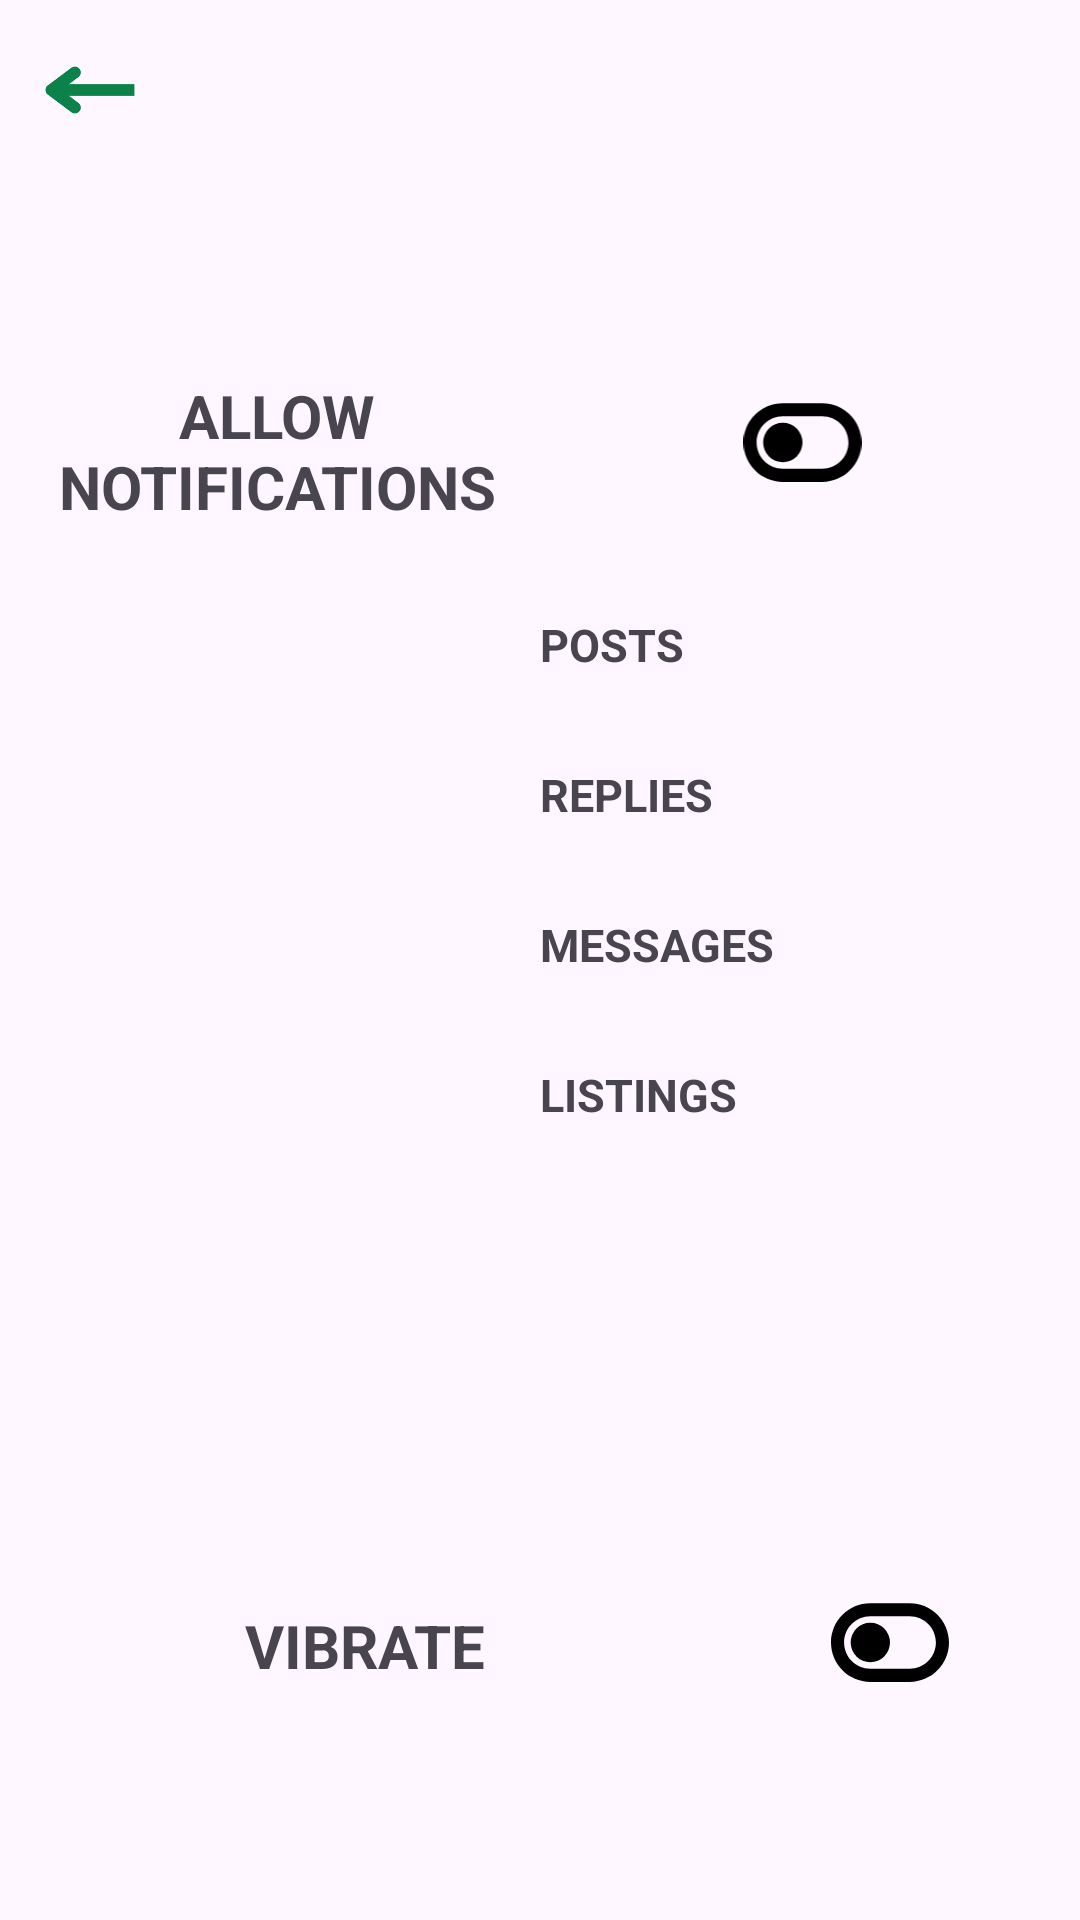

The Android layout XML behind this screen, and the referenced resources:
<!-- AndroidManifest.xml: application theme Theme.Hackathon -->
<!-- res/layout/notif_settings.xml -->
<?xml version="1.0" encoding="utf-8"?>
<LinearLayout xmlns:android="http://schemas.android.com/apk/res/android"
    android:layout_width="match_parent"
    android:layout_height="match_parent"
    android:orientation="vertical"
    android:id="@+id/main">

    <ImageView
        android:id="@+id/notifback"
        android:layout_margin="10dp"
        android:layout_width="40dp"
        android:layout_height="40dp"
        android:src="@drawable/back_settings"/>

    <LinearLayout
        android:layout_marginTop="30dp"
        android:layout_width="350dp"
        android:layout_height="400dp"
        android:orientation="vertical"
        android:layout_gravity="center"
        android:background="@drawable/subsettings_rounded"
        >

        <GridLayout
            android:layout_width="match_parent"
            android:layout_height="wrap_content"
            android:layout_weight="1"
            android:columnCount="2"
            >

            <TextView
                android:layout_marginTop="35dp"
                android:gravity="center"
                android:layout_columnWeight="2"
                android:layout_width="0dp"
                android:layout_height="wrap_content"
                android:text="@string/allow"
                android:textSize="20dp"
                android:textStyle="bold"
                />

            
            <ImageView
                android:layout_width="0dp"
                android:layout_height="35dp"
                android:layout_columnWeight="1"
                android:layout_marginTop="40dp"
                android:src="@drawable/toggle_off" />

            <ImageView
                android:layout_width="0dp"
                android:layout_height="20dp"
                android:layout_columnWeight="1"
                android:layout_marginTop="30dp"
                android:src="@drawable/toggle_circle" />

            <TextView
                android:layout_marginTop="29dp"
                android:gravity="left"
                android:layout_columnWeight="2"
                android:layout_width="0dp"
                android:layout_height="wrap_content"
                android:text="@string/post"
                android:textSize="15dp"
                android:textStyle="bold"
                />

            <ImageView
                android:layout_width="0dp"
                android:layout_height="20dp"
                android:layout_columnWeight="1"
                android:layout_marginTop="30dp"
                android:src="@drawable/toggle_circle" />

            <TextView
                android:layout_marginTop="29dp"
                android:gravity="left"
                android:layout_columnWeight="2"
                android:layout_width="0dp"
                android:layout_height="wrap_content"
                android:text="@string/reply"
                android:textSize="15dp"
                android:textStyle="bold"
                />
            <ImageView
                android:layout_width="0dp"
                android:layout_height="20dp"
                android:layout_columnWeight="1"
                android:layout_marginTop="30dp"
                android:src="@drawable/toggle_circle" />

            <TextView
                android:layout_marginTop="29dp"
                android:gravity="left"
                android:layout_columnWeight="2"
                android:layout_width="0dp"
                android:layout_height="wrap_content"
                android:text="@string/msg"
                android:textSize="15dp"
                android:textStyle="bold"
                />
            <ImageView
                android:layout_width="0dp"
                android:layout_height="20dp"
                android:layout_columnWeight="1"
                android:layout_marginTop="30dp"
                android:src="@drawable/toggle_circle" />

            <TextView
                android:layout_marginTop="29dp"
                android:gravity="left"
                android:layout_columnWeight="2"
                android:layout_width="0dp"
                android:layout_height="wrap_content"
                android:text="@string/listing"
                android:textSize="15dp"
                android:textStyle="bold"
                />

        </GridLayout>

    </LinearLayout>

    <LinearLayout
        android:layout_marginTop="10dp"
        android:layout_width="350dp"
        android:layout_height="100dp"
        android:orientation="vertical"
        android:layout_gravity="center"
        android:background="@drawable/subsettings_rounded"
        >

        <GridLayout
            android:layout_width="match_parent"
            android:layout_height="wrap_content"
            android:layout_weight="1"
            android:columnCount="2"
            >

            <TextView
                android:layout_marginTop="35dp"
                android:gravity="center"
                android:layout_columnWeight="2"
                android:layout_width="0dp"
                android:layout_height="wrap_content"
                android:text="@string/vibrate"
                android:textSize="20dp"
                android:textStyle="bold"
                />

            <ImageView
                android:layout_width="0dp"
                android:layout_height="35dp"
                android:layout_columnWeight="1"
                android:layout_marginTop="30dp"
                android:src="@drawable/toggle_off" />

        </GridLayout>

    </LinearLayout>
</LinearLayout>
<!-- resources referenced by this layout -->
<resources>
  <!-- drawable back_settings: png bitmap (drawable, 3741 bytes) -->
  <!-- drawable toggle_off (drawable) -->
  <vector xmlns:android="http://schemas.android.com/apk/res/android"
      android:width="576dp"
      android:height="512dp"
      android:viewportWidth="576"
      android:viewportHeight="512">
    <path
        android:fillColor="#FF000000"
        android:pathData="M384,128c70.7,0 128,57.3 128,128s-57.3,128 -128,128l-192,0c-70.7,0 -128,-57.3 -128,-128s57.3,-128 128,-128l192,0zM576,256c0,-106 -86,-192 -192,-192L192,64C86,64 0,150 0,256S86,448 192,448l192,0c106,0 192,-86 192,-192zM192,352a96,96 0,1 0,0 -192,96 96,0 1,0 0,192z"/>
  </vector>
  <string name="allow">ALLOW NOTIFICATIONS</string>
  <string name="listing">LISTINGS</string>
  <string name="msg">MESSAGES</string>
  <string name="post">POSTS</string>
  <string name="reply">REPLIES</string>
  <string name="vibrate">VIBRATE</string>
  <style name="Theme.Hackathon" parent="Base.Theme.Hackathon" />
  <style name="Base.Theme.Hackathon" parent="Theme.Material3.DayNight.NoActionBar">
          
          
      </style>
</resources>
